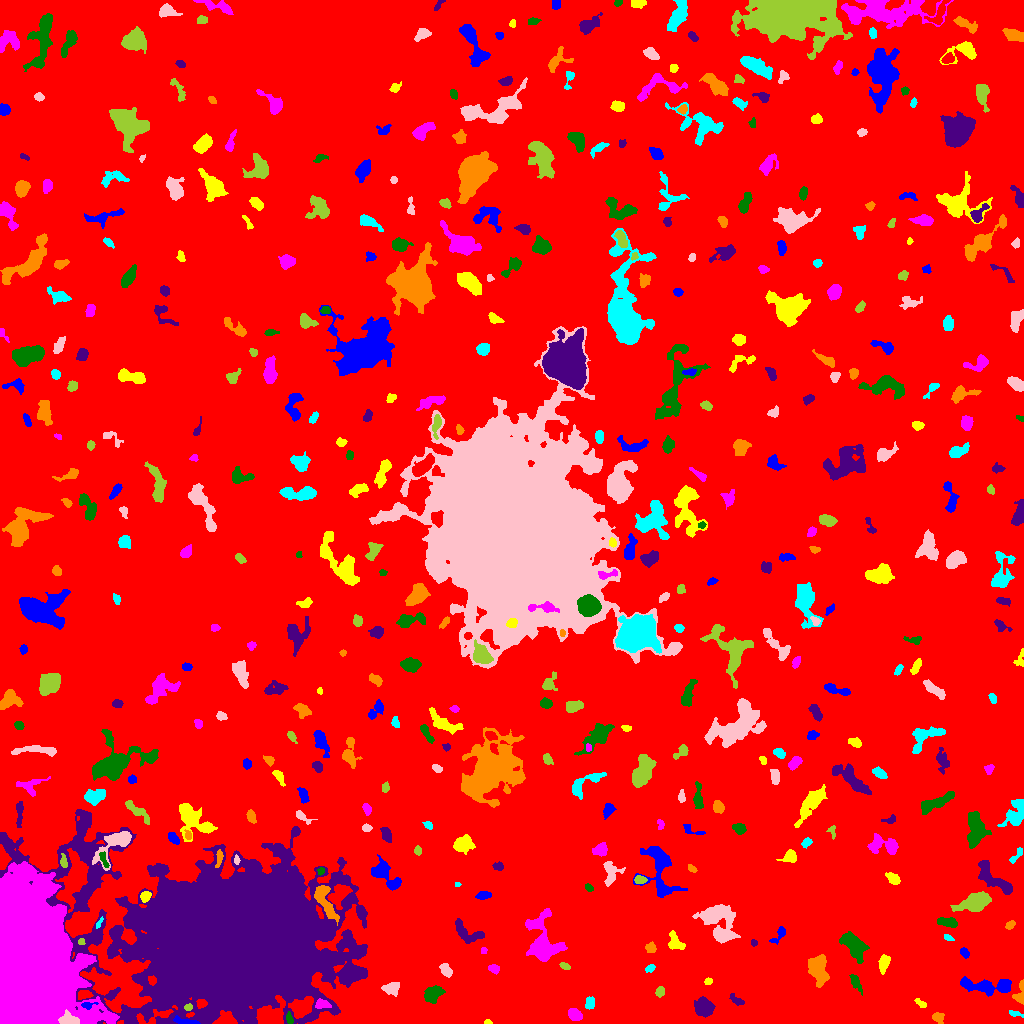

Values plotted in this chart, from the file beside it:
ID, X, Y, A, B, theta, total_flux, mu_max, mu_median, mu_mean, R_fwhm, R_e, R10, R90, x_start, x_end, y_start, y_end, area, greylevel
0, 535.6, 520.3, 299.1, 290, -0.6013, 1619974, 15.0, 1.0, 1.92, 42.38, 228.4, 85.74, 383.3, 0, 1023, 0, 1023, 843517, 1.92
1, 186.2, 1.92, 6.584, 1.438, -0.1647, 625.0, 12.0, 4.0, 4.808, 3.568, 3.338, 1.262, 5.499, 173, 200, 0, 8, 130, 16.81
2, 487.5, 1.059, 1.728, 1.031, 0.04169, 101.0, 8.0, 2.0, 2.806, 2.034, 1.596, 0.5642, 2.585, 484, 492, 0, 4, 36, 9.806
3, 574.7, 9.087, 3.382, 2.535, -0.5938, 699.0, 9.0, 4.0, 4.452, 4.787, 3.785, 1.493, 5.944, 568, 582, 3, 15, 157, 9.452
4, 289.4, 4.764, 2.953, 1.5, -1.314, 195.0, 6.0, 2.0, 2.671, 3.338, 2.585, 0.9772, 4.107, 286, 293, 0, 12, 73, 10.67
5, 703.4, 15.87, 4.732, 4.359, -0.5695, 1461, 9.0, 4.0, 4.58, 7.047, 5.726, 2.257, 8.831, 694, 715, 6, 27, 319, 8.58
6, 937.7, 5.765, 2.97, 2.1, -0.5553, 166.0, 5.0, 1.0, 1.469, 2.459, 2.932, 0.9772, 4.787, 932, 944, 0, 11, 113, 7.469
7, 1015, 9.69, 3.611, 1.305, -0.2449, 142.0, 4.0, 2.0, 1.972, 3.909, 2.646, 1.128, 4.107, 1009, 1023, 6, 13, 72, 6.972
8, 68.5, 4.081, 5.107, 2.505, -0.09639, 495.0, 7.0, 3.0, 2.592, 4.222, 4.146, 1.596, 6.457, 58, 79, 0, 14, 191, 28.59
9, 188.4, 16.04, 2.087, 1.605, 0.4114, 280.0, 11.0, 5.0, 5.091, 2.706, 2.326, 0.7979, 3.568, 184, 192, 13, 20, 55, 15.09
10, 855, 16.07, 6.666, 2.272, -0.9461, 399.0, 6.0, 2.0, 2.217, 4.583, 3.568, 1.382, 6.024, 848, 863, 4, 25, 180, 8.217
11, 87.0, 18.14, 3.231, 1.711, 0.06623, 256.0, 7.0, 3.0, 3.241, 3.141, 2.585, 0.9772, 4.184, 81, 98, 14, 21, 79, 17.24
12, 920.7, 20.05, 3.521, 1.598, -0.6105, 200.0, 4.0, 3.0, 2.632, 4.687, 2.932, 1.128, 4.406, 914, 926, 16, 25, 76, 6.632
13, 322.1, 19.08, 3.721, 2.188, -0.04371, 441.0, 7.0, 3.0, 3.5, 4.406, 3.523, 1.382, 5.441, 315, 331, 15, 25, 126, 11.5
14, 431.7, 29.1, 4.582, 3.462, 0.6683, 848.0, 8.0, 3.0, 3.237, 5.971, 4.853, 1.871, 7.715, 424, 445, 20, 38, 262, 8.237
15, 736.2, 22.99, 4.182, 1.844, -0.6134, 153.0, 4.0, 1.0, 1.443, 3.868, 3.29, 1.128, 5.109, 729, 744, 18, 30, 106, 6.443
16, 1020, 30.12, 6.975, 2.452, 1.422, 348.0, 6.0, 2.0, 2.32, 4.514, 3.523, 1.382, 5.557, 1012, 1023, 19, 44, 150, 9.32
17, 589.4, 19.96, 3.129, 2.032, 1.414, 270.0, 5.0, 2.0, 2.432, 3.785, 3.09, 1.262, 4.951, 585, 594, 14, 27, 111, 7.432
18, 391.5, 35.23, 3.982, 2.697, 0.2149, 1071, 14.0, 5.0, 5.758, 4.82, 4.029, 1.596, 6.555, 381, 399, 27, 41, 186, 9.758
19, 659.7, 32.08, 2.554, 1.956, 1.333, 206.0, 5.0, 2.0, 2.341, 3.432, 2.821, 1.128, 4.549, 655, 664, 26, 37, 88, 7.341
20, 791.4, 41.26, 3.889, 2.784, 0.5537, 574.0, 7.0, 3.0, 3.207, 4.442, 4.107, 1.596, 6.507, 784, 801, 35, 47, 179, 8.207
21, 990.2, 37.26, 14.86, 3.26, -0.03953, 1686, 10.0, 3.0, 3.111, 5.997, 6.628, 2.257, 10.98, 960, 1011, 27, 47, 542, 8.111
22, 708.1, 41.96, 1.902, 1.574, 0.1393, 168.0, 6.0, 3.0, 3.111, 3.192, 2.257, 0.7979, 3.432, 704, 712, 39, 46, 54, 9.111
23, 493.8, 54.87, 2.396, 1.803, -0.1316, 144.0, 5.0, 1.0, 1.565, 2.459, 2.523, 0.7979, 4.297, 488, 499, 49, 59, 92, 7.565
24, 855.5, 40.94, 4.975, 1.973, -1.067, 342.0, 6.0, 2.0, 2.408, 4.146, 3.656, 1.382, 5.809, 849, 862, 28, 49, 142, 8.408
25, 344.7, 46.22, 3.167, 1.953, -0.9997, 193.0, 4.0, 2.0, 2.053, 4.478, 3.038, 1.128, 4.787, 340, 350, 40, 52, 94, 10.05
26, 817.6, 53.62, 6.732, 3.992, -1.254, 3439, 19.0, 6.0, 7.333, 6.628, 6.232, 2.394, 10.17, 808, 829, 36, 69, 469, 11.33
27, 650.3, 55.28, 2.629, 1.648, 0.5068, 129.0, 4.0, 2.0, 1.843, 3.568, 2.585, 0.9772, 4.184, 645, 655, 51, 59, 70, 6.843
28, 445.8, 53.27, 3.417, 2.167, -0.9396, 406.0, 7.0, 3.0, 2.985, 4.107, 3.432, 1.382, 5.412, 439, 452, 46, 60, 136, 8.985
29, 564.7, 57.4, 2.635, 1.493, -0.4388, 179.0, 5.0, 3.0, 2.632, 3.385, 2.585, 0.9772, 3.909, 559, 570, 54, 61, 68, 7.632
30, 585.3, 92.07, 12.63, 6.553, -1.543, 13841, 47.0, 7.0, 10.8, 7.356, 8.575, 3.192, 16.16, 564, 605, 50, 122, 1281, 14.8
31, 964.4, 70.68, 2.378, 1.733, -0.7143, 184.0, 6.0, 2.0, 2.217, 3.241, 2.585, 0.9772, 4.107, 960, 969, 65, 76, 83, 8.217
32, 883.5, 59.92, 4.595, 2.436, 1.343, 357.0, 4.0, 2.0, 2.125, 6.283, 4.334, 1.871, 6.383, 878, 890, 49, 69, 168, 7.125
33, 483.5, 72.89, 1.499, 1.258, 1.571, 54.0, 3.0, 1.0, 1.286, 2.394, 1.784, 0.5642, 2.764, 481, 487, 70, 76, 42, 7.286
34, 852.7, 78.99, 7.654, 4.038, -0.8461, 2341, 15.0, 4.0, 4.949, 5.109, 6.308, 2.257, 10.57, 839, 869, 60, 92, 473, 8.949
35, 753.8, 80.68, 1.614, 1.445, -1.326, 118.0, 7.0, 2.5, 2.682, 2.185, 1.871, 0.5642, 2.932, 751, 757, 77, 84, 44, 9.682
36, 650.9, 75.68, 2.538, 2.478, -0.6997, 256.0, 5.0, 3.0, 2.56, 4.146, 3.241, 1.262, 4.853, 645, 656, 71, 82, 100, 8.56
37, 948.1, 86.03, 2.729, 1.256, -0.4319, 135.0, 5.0, 2.0, 2.368, 2.877, 2.257, 0.7979, 3.523, 944, 954, 83, 89, 57, 7.368
38, 721.6, 88.07, 4.215, 1.86, -0.3073, 349.0, 6.0, 3.0, 3.035, 4.618, 3.385, 1.262, 5.262, 715, 731, 84, 93, 115, 12.03
39, 81.19, 81.69, 1.577, 1.423, 0.06668, 140.0, 7.0, 3.0, 3.111, 2.394, 1.784, 0.5642, 2.877, 78, 85, 79, 85, 45, 14.11
40, 811.5, 98.99, 9.56, 7.756, -0.6853, 750.0, 6.0, 1.0, 1.471, 5.171, 6.358, 2.257, 10.56, 793, 828, 82, 117, 510, 7.471
41, 779.7, 90.09, 5.012, 1.865, 0.8945, 138.0, 4.0, 1.0, 1.07, 3.29, 2.706, 0.9772, 4.652, 769, 785, 79, 97, 129, 7.07
42, 675.7, 81.06, 5.658, 3.277, -0.9048, 475.0, 6.0, 2.0, 2.363, 5.323, 4.442, 1.596, 6.794, 668, 685, 74, 93, 201, 7.363
43, 542.7, 81.8, 13.16, 7.957, -1.375, 4391, 12.0, 4.0, 4.836, 9.575, 9.097, 3.523, 14.76, 525, 567, 62, 115, 908, 8.836
44, 947.8, 101.1, 4.921, 2.132, -0.1646, 597.0, 7.0, 3.0, 3.411, 4.951, 4.068, 1.596, 6.383, 937, 957, 96, 106, 175, 10.41
45, 467.7, 89.63, 8.406, 4.159, -0.453, 953.0, 7.0, 3.0, 2.932, 6.18, 5.754, 2.257, 8.795, 455, 484, 80, 105, 325, 7.932
46, 1010, 98.21, 2.468, 1.681, 0.6, 173.0, 4.0, 2.0, 2.307, 3.868, 2.585, 1.128, 4.068, 1005, 1015, 94, 103, 75, 7.307
47, 98.57, 99.86, 3.318, 1.082, 1.017, 152.0, 6.0, 3.0, 2.98, 2.932, 2.185, 0.7979, 3.478, 96, 103, 95, 107, 51, 12.98
48, 716.2, 105.1, 9.949, 7.054, -0.5655, 3840, 21.0, 4.0, 5.033, 5.232, 7.334, 2.523, 13.24, 692, 740, 80, 119, 763, 9.033
49, 975.8, 121.1, 7.929, 3.913, 0.3487, 1720, 8.0, 3.0, 3.406, 8.349, 6.507, 2.585, 10.51, 950, 991, 112, 132, 505, 8.406
50, 920.8, 130.4, 2.444, 2.042, 0.2693, 214.0, 5.0, 2.0, 2.548, 3.613, 2.877, 1.128, 4.442, 916, 926, 126, 135, 84, 8.548
51, 483.3, 127.8, 3.768, 1.904, 0.1548, 171.0, 3.0, 1.0, 1.5, 4.107, 3.432, 1.262, 5.323, 475, 491, 124, 132, 114, 6.5
52, 145.8, 126.9, 2.588, 2.147, 0.7499, 400.0, 9.0, 3.5, 3.846, 3.478, 2.932, 1.128, 4.687, 140, 151, 121, 132, 104, 12.85
53, 10.13, 124.7, 6.393, 5.02, 1.316, 20099, 79.0, 26.0, 30.69, 8.156, 7.114, 2.877, 11.63, 0, 24, 110, 141, 655, 66.69
54, 588.7, 136, 1.952, 1.455, -0.6222, 104.0, 4.0, 1.5, 1.733, 3.09, 2.034, 0.7979, 3.385, 585, 593, 132, 140, 60, 8.733
55, 996.4, 142.3, 11.97, 3.698, -0.6798, 1327, 10.0, 2.0, 2.759, 5.171, 6.103, 2.185, 10.09, 978, 1012, 129, 163, 481, 8.759
56, 325.3, 121.9, 10.45, 3.224, -1.154, 1692, 9.0, 4.0, 4.209, 7.695, 6.206, 2.459, 9.541, 314, 339, 98, 138, 402, 14.21
57, 457.6, 139.3, 1.264, 0.8944, -0.07866, 47.0, 4.0, 1.0, 1.621, 2.034, 1.262, 0.5642, 2.111, 455, 461, 137, 141, 29, 8.621
58, 610.9, 150, 6.337, 4.215, 1.483, 501.0, 4.0, 2.0, 1.92, 6.91, 4.853, 1.954, 7.715, 603, 625, 137, 162, 261, 6.92
59, 639.8, 143.6, 2.715, 1.734, 0.01699, 266.0, 8.0, 2.5, 2.83, 3.338, 2.764, 0.9772, 4.406, 634, 647, 140, 148, 94, 10.83
... 446 more rows
